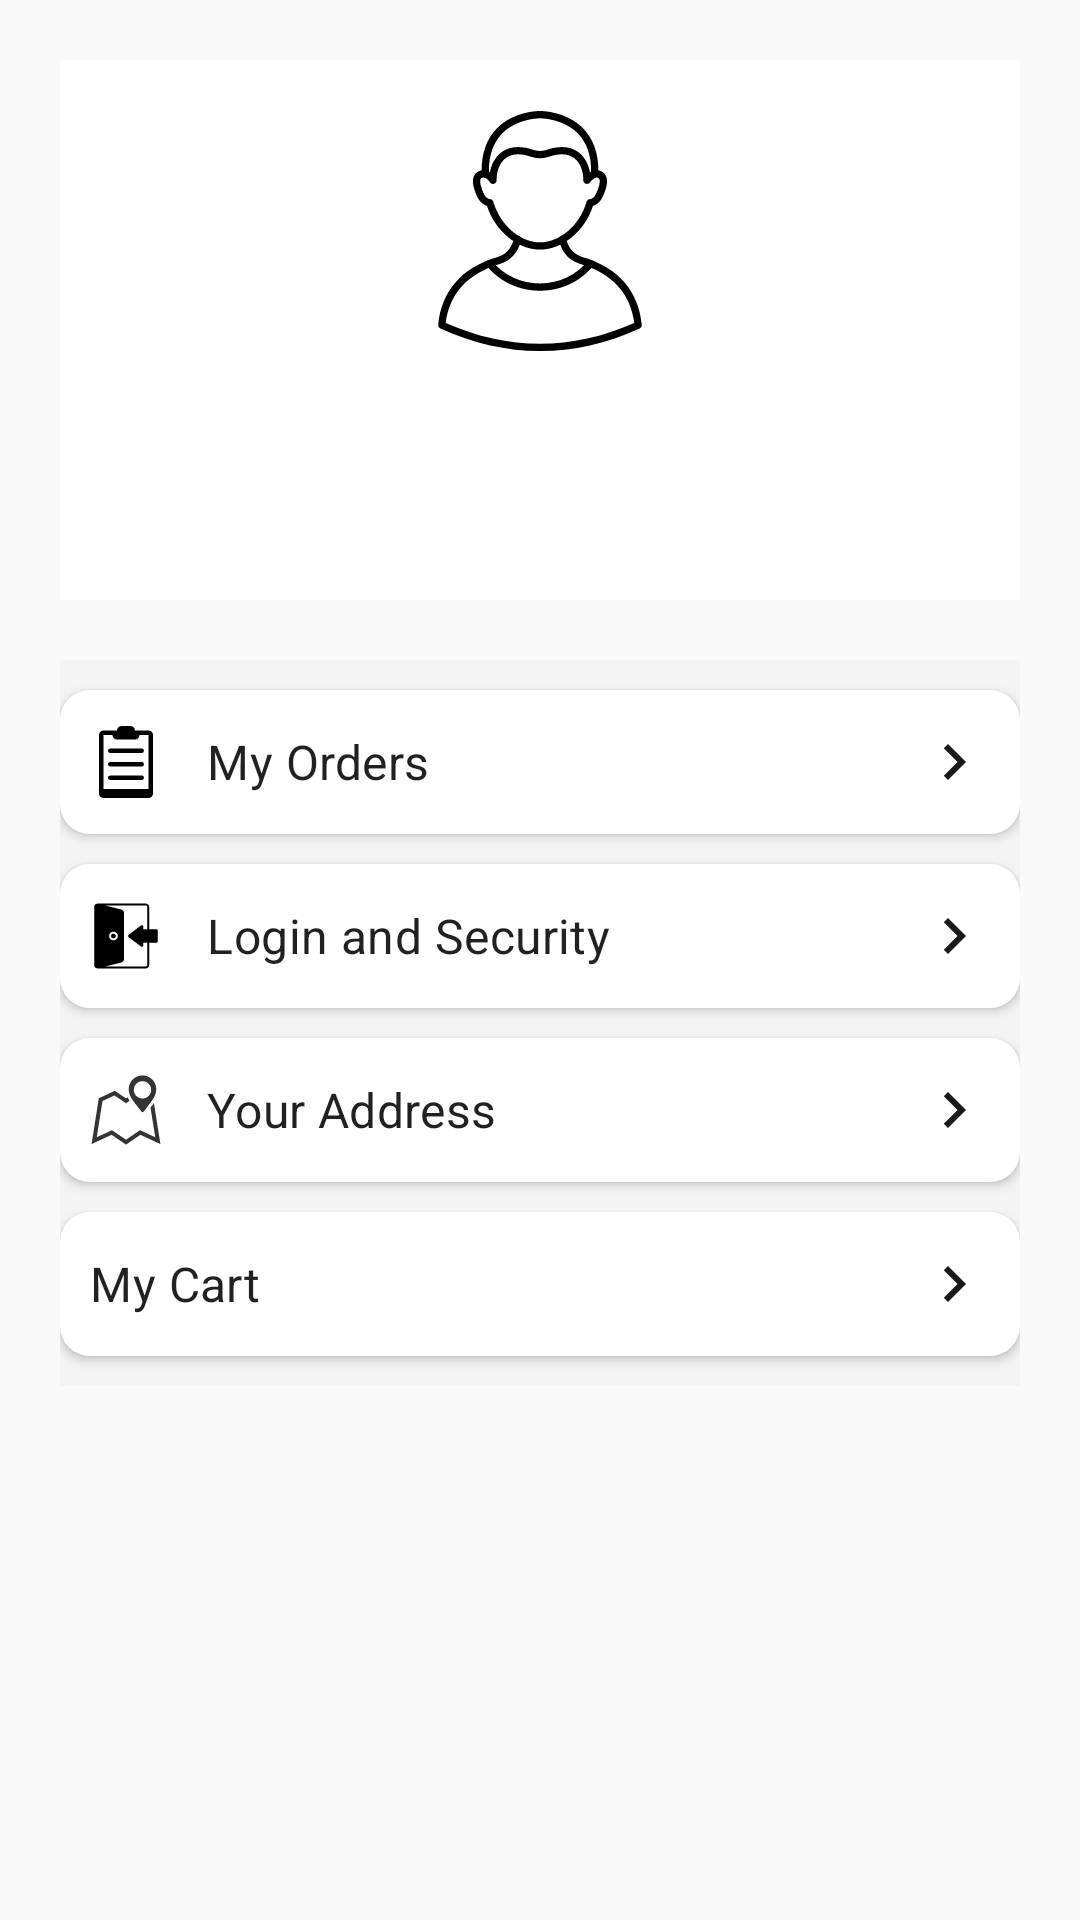

Layout XML and referenced resources for this Android screen:
<!-- AndroidManifest.xml: application theme Theme.ECommerce -->
<!-- res/layout/fragment_profile.xml -->
<?xml version="1.0" encoding="utf-8"?>
<androidx.constraintlayout.widget.ConstraintLayout xmlns:android="http://schemas.android.com/apk/res/android"
    xmlns:app="http://schemas.android.com/apk/res-auto"
    xmlns:tools="http://schemas.android.com/tools"
    android:layout_width="match_parent"
    android:layout_height="match_parent"
    android:background="#22CDCFCF"
    tools:context=".ui.profile.ProfileFragment">

    <LinearLayout
        android:id="@+id/profile_linear"
        android:layout_width="match_parent"
        app:layout_constraintTop_toTopOf="parent"
        android:gravity="center"
        android:layout_margin="20dp"
        android:background="@color/white"
        android:orientation="vertical"
        android:layout_height="180dp">

        <ImageView
            android:layout_width="80dp"
            android:src="@drawable/profile"
            android:layout_height="80dp"/>
        <TextView
            android:id="@+id/name_profile"
            android:layout_width="match_parent"
            android:textAlignment="center"
            android:padding="5dp"
            style="@style/TextAppearance.MaterialComponents.Headline6"
            android:layout_height="wrap_content"/>

        <TextView
            android:id="@+id/email_profile"
            android:layout_width="match_parent"
            android:textAlignment="center"
            android:padding="5dp"
            style="@style/TextAppearance.MaterialComponents.Subtitle2"
            android:layout_height="wrap_content"/>
    </LinearLayout>

    <LinearLayout
        android:layout_width="match_parent"
        android:layout_margin="20dp"
        android:background="#22CDCFCF"
        app:layout_constraintTop_toBottomOf="@id/profile_linear"
        android:orientation="vertical"
        android:layout_height="wrap_content">

        <androidx.appcompat.widget.AppCompatButton
            android:id="@+id/my_orders_proile"
            android:layout_width="match_parent"
            android:layout_height="wrap_content"
            android:background="@drawable/profile_item"
            android:drawablePadding="15dp"
            android:paddingStart="10dp"
            android:layout_marginTop="10dp"
            android:drawableEnd="@drawable/baseline_chevron_right_24"
            android:paddingEnd="10dp"
            android:text="My Orders"
            android:textAllCaps="false"
            android:textAlignment="textStart"
            style="@style/TextAppearance.MaterialComponents.Subtitle1"
            android:drawableStart="@drawable/clipboard"/>

        <androidx.appcompat.widget.AppCompatButton
            android:id="@+id/login_and_security"
            android:layout_width="match_parent"
            android:paddingStart="10dp"
            android:layout_height="wrap_content"
            android:background="@drawable/profile_item"
            android:drawablePadding="15dp"
            android:text="Login and Security"
            android:layout_marginTop="10dp"
            android:drawableEnd="@drawable/baseline_chevron_right_24"
            android:paddingEnd="10dp"
            android:textAllCaps="false"
            android:textAlignment="textStart"
            style="@style/TextAppearance.MaterialComponents.Subtitle1"
            android:drawableStart="@drawable/login"/>

        <androidx.appcompat.widget.AppCompatButton
            android:id="@+id/your_address_profile"
            android:layout_width="match_parent"
            android:paddingStart="10dp"
            android:layout_height="wrap_content"
            android:drawableEnd="@drawable/baseline_chevron_right_24"
            android:paddingEnd="10dp"
            android:background="@drawable/profile_item"
            android:drawablePadding="15dp"
            android:text="Your Address"
            android:layout_marginTop="10dp"
            android:textAllCaps="false"
            android:textAlignment="textStart"
            style="@style/TextAppearance.MaterialComponents.Subtitle1"
            android:drawableStart="@drawable/address"/>

        <androidx.appcompat.widget.AppCompatButton
            android:id="@+id/my_cart_profile"
            android:layout_width="match_parent"
            android:layout_height="wrap_content"
            android:background="@drawable/profile_item"
            android:drawablePadding="15dp"
            android:drawableEnd="@drawable/baseline_chevron_right_24"
            android:paddingEnd="10dp"
            android:text="My Cart"
            android:layout_marginTop="10dp"
            android:layout_marginBottom="10dp"
            android:paddingStart="10dp"
            android:textAllCaps="false"
            android:textAlignment="textStart"
            style="@style/TextAppearance.MaterialComponents.Subtitle1"
            android:drawableStart="@drawable/baseline_shopping_cart_24"/>


    </LinearLayout>


</androidx.constraintlayout.widget.ConstraintLayout>
<!-- resources referenced by this layout -->
<resources>
  <color name="white">#FFFFFFFF</color>
  <!-- drawable address (drawable) -->
  <vector android:height="24dp" android:viewportHeight="128"
      android:viewportWidth="128" android:width="24dp" xmlns:android="http://schemas.android.com/apk/res/android">
      <path android:fillColor="#343433" android:pathData="M113.6,51.6c-1.7,2.4 -3.8,5.3 -6,8.1l8.4,52.7L88.9,99.9L64,116.9L39.1,99.9L12,112.4L22.2,48l21.4,-9.8L64,52l6.3,-4.3c-1.3,-2 -2.4,-4.2 -3.3,-6.4l-3,2L44.2,29.9L15.7,43.1L2.8,124.5l35.6,-16.4L64,125.5l25.6,-17.4l35.6,16.4L113.6,51.6z"/>
      <path android:fillColor="#343433" android:pathData="M75.4,45.8C79.9,52 88,62.4 91.6,67c0.9,1.2 2.7,1.2 3.7,0c3.8,-4.6 11.1,-14.6 15.9,-21.2c3.7,-5 6,-10.9 6.5,-17.1c0.1,-0.6 0.1,-1.2 0.1,-1.7c0,-13.4 -10.8,-24.3 -24.2,-24.5h-0.3h0H93C79.7,2.6 68.8,13.6 68.8,27c0,0.5 0,1.1 0.1,1.7C69.4,34.9 71.8,40.8 75.4,45.8zM93.3,12.8c8.6,0 15.4,6.8 15.4,15.4s-6.8,15.4 -15.4,15.4c-8.6,0 -15.4,-6.8 -15.4,-15.4S84.7,12.8 93.3,12.8z"/>
  </vector>
  <!-- drawable baseline_chevron_right_24 (drawable) -->
  <vector android:height="24dp" android:tint="#1C1919"
      android:viewportHeight="24" android:viewportWidth="24"
      android:width="24dp" xmlns:android="http://schemas.android.com/apk/res/android">
      <path android:fillColor="@android:color/white" android:pathData="M10,6L8.59,7.41 13.17,12l-4.58,4.59L10,18l6,-6z"/>
  </vector>
  <!-- drawable clipboard (drawable) -->
  <vector android:height="24dp" android:viewportHeight="32"
      android:viewportWidth="32" android:width="24dp" xmlns:android="http://schemas.android.com/apk/res/android">
      <path android:fillColor="#FF000000" android:pathData="M26,2h-6a2,2 0,0 0,-2 -2h-4a2,2 0,0 0,-2 2L6,2a2,2 0,0 0,-2 2v26a2,2 0,0 0,2 2h20a2,2 0,0 0,2 -2L28,4a2,2 0,0 0,-2 -2zM26,28L6,28L6,4h4a2,2 0,0 0,2 2h8a2,2 0,0 0,2 -2h4v24zM8,11a1,1 0,0 0,1 1h14a1,1 0,0 0,0 -2L9,10a1,1 0,0 0,-1 1zM23,16L9,16a1,1 0,0 0,0 2h14a1,1 0,0 0,0 -2zM23,22L9,22a1,1 0,0 0,0 2h14a1,1 0,0 0,0 -2z"/>
  </vector>
  <!-- drawable login: vector/xml drawable (drawable, 2350 chars, omitted) -->
  <!-- drawable profile: vector/xml drawable (drawable, 3058 chars, omitted) -->
  <!-- drawable profile_item (drawable) -->
  <?xml version="1.0" encoding="utf-8"?>
  <shape xmlns:android="http://schemas.android.com/apk/res/android"
      android:shape="rectangle">
          <corners android:radius="10dp"/>
          <solid android:color="@color/white"/>
      <stroke android:color="@color/black"/>
  </shape>
  <style name="Theme.ECommerce" parent="Theme.MaterialComponents.DayNight.NoActionBar">
          
          <item name="colorPrimary">@color/purple_500</item>
          <item name="colorPrimaryVariant">@color/purple_700</item>
          <item name="colorOnPrimary">@color/white</item>
          
          <item name="colorSecondary">@color/teal_200</item>
          <item name="colorSecondaryVariant">@color/teal_700</item>
          <item name="colorOnSecondary">@color/black</item>
          
          <item name="android:statusBarColor">#323442</item>
          
      </style>
  <color name="black">#FF000000</color>
  <color name="purple_500">#FF6200EE</color>
  <color name="purple_700">#FF3700B3</color>
  <color name="teal_200">#FF03DAC5</color>
  <color name="teal_700">#FF018786</color>
</resources>
